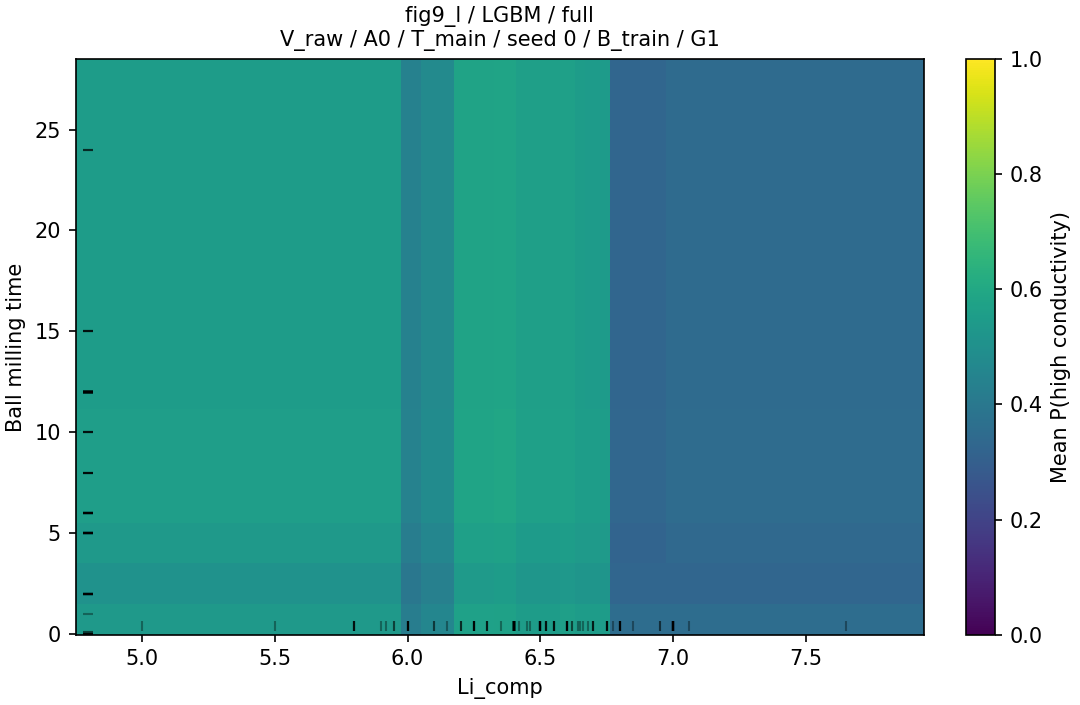

The data file committed next to this chart (first rows):
grid_value, grid_value_2, p_high, n, n_sources
5.0, 0.0, 0.5371, 152, 42
5.0, 0.083, 0.5371, 152, 42
5.0, 1.0, 0.5371, 152, 42
5.0, 2.0, 0.509, 152, 42
5.0, 5.0, 0.5364, 152, 42
5.0, 6.0, 0.5556, 152, 42
5.0, 7.62, 0.5556, 152, 42
5.0, 7.663, 0.5556, 152, 42
5.0, 7.75, 0.5556, 152, 42
5.0, 7.793, 0.5556, 152, 42
5.0, 8.0, 0.5556, 152, 42
5.0, 8.03, 0.5556, 152, 42
5.0, 8.03, 0.5556, 152, 42
5.0, 8.03, 0.5556, 152, 42
5.0, 8.376, 0.5556, 152, 42
5.0, 10.0, 0.5556, 152, 42
5.0, 10.79, 0.5556, 152, 42
5.0, 11.14, 0.5556, 152, 42
5.0, 11.14, 0.5556, 152, 42
5.0, 11.14, 0.5556, 152, 42
5.0, 11.14, 0.5556, 152, 42
5.0, 11.14, 0.5556, 152, 42
5.0, 11.14, 0.5506, 152, 42
5.0, 12.0, 0.5506, 152, 42
5.0, 15.0, 0.5506, 152, 42
5.0, 24.0, 0.5506, 152, 42
5.5, 0.0, 0.5371, 152, 42
5.5, 0.083, 0.5371, 152, 42
5.5, 1.0, 0.5371, 152, 42
5.5, 2.0, 0.509, 152, 42
5.5, 5.0, 0.5364, 152, 42
5.5, 6.0, 0.5556, 152, 42
5.5, 7.62, 0.5556, 152, 42
5.5, 7.663, 0.5556, 152, 42
5.5, 7.75, 0.5556, 152, 42
5.5, 7.793, 0.5556, 152, 42
5.5, 8.0, 0.5556, 152, 42
5.5, 8.03, 0.5556, 152, 42
5.5, 8.03, 0.5556, 152, 42
5.5, 8.03, 0.5556, 152, 42
5.5, 8.376, 0.5556, 152, 42
5.5, 10.0, 0.5556, 152, 42
5.5, 10.79, 0.5556, 152, 42
5.5, 11.14, 0.5556, 152, 42
5.5, 11.14, 0.5556, 152, 42
5.5, 11.14, 0.5556, 152, 42
5.5, 11.14, 0.5556, 152, 42
5.5, 11.14, 0.5556, 152, 42
5.5, 11.14, 0.5506, 152, 42
5.5, 12.0, 0.5506, 152, 42
5.5, 15.0, 0.5506, 152, 42
5.5, 24.0, 0.5506, 152, 42
5.8, 0.0, 0.5371, 152, 42
5.8, 0.083, 0.5371, 152, 42
5.8, 1.0, 0.5371, 152, 42
5.8, 2.0, 0.509, 152, 42
5.8, 5.0, 0.5364, 152, 42
5.8, 6.0, 0.5556, 152, 42
5.8, 7.62, 0.5556, 152, 42
5.8, 7.663, 0.5556, 152, 42
... 902 more rows
